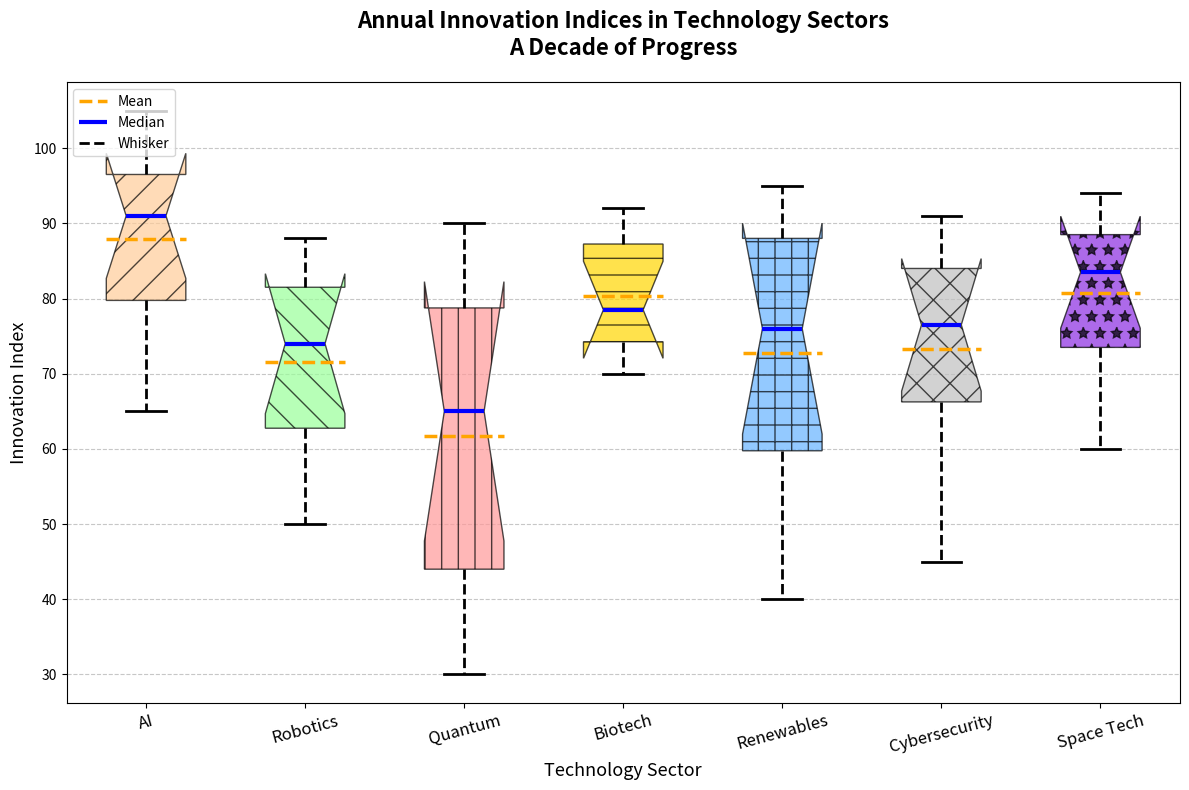

Write Python code to recreate this figure.
import matplotlib.pyplot as plt
import numpy as np

# Technology sectors and their respective innovation indices over the last decade
sectors = ["AI", "Robotics", "Quantum", "Biotech", "Renewables", "Cybersecurity", "Space Tech"]
innovation_data = [
    [65, 72, 78, 85, 90, 92, 95, 97, 100, 105],
    [50, 55, 62, 65, 70, 78, 80, 82, 85, 88],
    [30, 35, 42, 50, 60, 70, 75, 80, 85, 90],
    [70, 72, 74, 75, 77, 80, 85, 88, 90, 92],
    [40, 50, 58, 65, 72, 80, 85, 89, 93, 95],
    [45, 55, 65, 70, 75, 78, 81, 85, 88, 91],
    [60, 68, 72, 78, 82, 85, 87, 89, 92, 94]
]

fig, ax = plt.subplots(figsize=(12, 8))

bp = ax.boxplot(innovation_data, vert=True, patch_artist=True, 
                notch=True, showmeans=True, meanline=True,
                meanprops=dict(linestyle='--', linewidth=2.5, color='orange'))

# Shuffle the colors assigned to the boxes
colors = ['#FFCC99', '#99FF99', '#FF9999', '#FFD700', '#66B3FF', '#C0C0C0', '#8A2BE2']
hatches = ['/', '\\', '|', '-', '+', 'x', '*']
for patch, color, hatch in zip(bp['boxes'], colors, hatches):
    patch.set(facecolor=color, hatch=hatch, alpha=0.7)

# Customize the medians, whiskers, and caps as before
for median in bp['medians']:
    median.set(color='blue', linewidth=3)
for whisker in bp['whiskers']:
    whisker.set(color='black', linewidth=2, linestyle='--')
for cap in bp['caps']:
    cap.set(color='black', linewidth=2)

# Title and labels
ax.set_title('Annual Innovation Indices in Technology Sectors\nA Decade of Progress', 
             fontsize=16, fontweight='bold', pad=20)
ax.set_xlabel('Technology Sector', fontsize=13)
ax.set_ylabel('Innovation Index', fontsize=13)
ax.set_xticks(np.arange(1, len(sectors) + 1))
ax.set_xticklabels(sectors, fontsize=12, rotation=15)

# Grid for better readability
ax.yaxis.grid(True, linestyle='--', alpha=0.7)

# Legend for box plot components remains same
boxplot_elements = [bp['means'][0], bp['medians'][0], bp['whiskers'][0]]
ax.legend(boxplot_elements, ['Mean', 'Median', 'Whisker'], loc='upper left')

plt.tight_layout()
plt.show()
